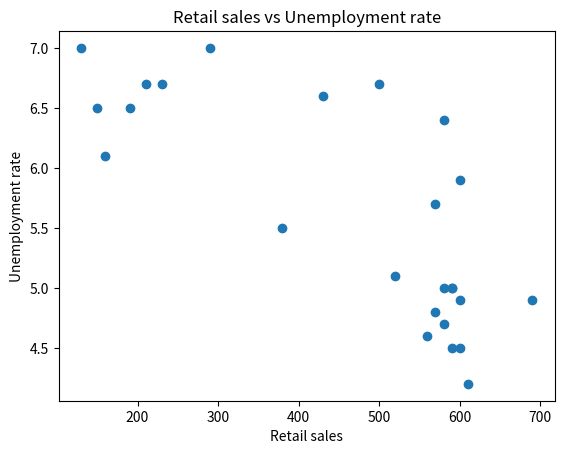
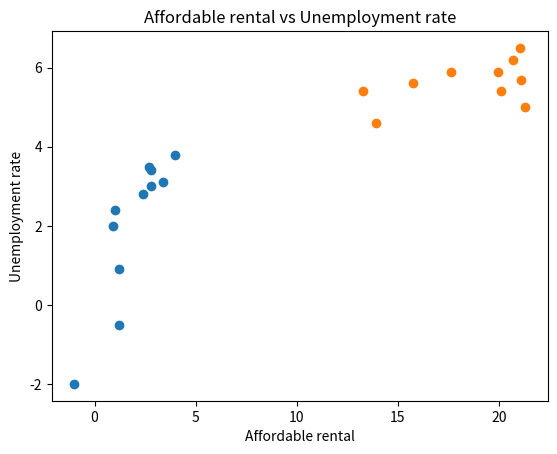

Reproduce these figures in Python, in order.
#!/usr/bin/env python
# coding: utf-8

# In[7]:


import pandas as pd
import numpy as np
import matplotlib.pyplot as plt
get_ipython().run_line_magic('matplotlib', 'inline')


# [redacted]

d = pd.DataFrame.from_dict({'X':[590,520,600,580,590,560,570,590,580,600,610,690,600,570,380,160,190,290,230,130,150,210,430,580,500],'Y':[5,5.1,4.9,5,4.5,4.6,4.8,5,4.7,4.5,4.2,4.9,5.9,5.7,5.5,6.1,6.5,7,6.7,7,6.5,6.7,6.6,6.4,6.7]})
print(d)
plt.scatter(d.loc[:,'X'],d.loc[:,'Y'])
plt.title("Retail sales vs Unemployment rate")
plt.xlabel("Retail sales")
plt.ylabel("Unemployment rate")
plt.show()
print("The Pearson correlation value r is ",d['X'].corr(d['Y']))



# [redacted]
employed_growth_rate = [2.8,1.0,1.2,0.9,2.4,2.7,4.0,2.8,3.4,1.2,-1.0]
Growth_rate_rgsp = [3.0,2.4,0.9,2.0,2.8,3.5,3.8,3.4,3.1,-0.5,-2.0]
Figure, axis = plt.subplots()
axis.set_title("Scatterplot for growth rate of RGSP and growth of Employed rate")
axis.set_xlabel("Growth of employed rate")
axis.set_ylabel("Growth rate of RGSP")
axis.scatter(employed_growth_rate, Growth_rate_rgsp)

import math
num=0
count=0
for i in employed_growth_rate:
    num+=i
    count+=i
x_mean = num/count
num=0
count=0
for i in Growth_rate_rgsp:
    num+=i
    count+=i
y_mean = num/count
x_time_y = 0
denominator_x = 0
denominator_y = 0
numerator=0
r_value=0
for i in range(len(employed_growth_rate)):
    numerator=(employed_growth_rate[i]-x_mean)*(Growth_rate_rgsp[i]-y_mean)
    denominator_x+=(employed_growth_rate[i]-x_mean)**2
    denominator_y+=(Growth_rate_rgsp[i]-y_mean)**2
    x_time_y+=numerator
r_value=x_time_y/math.sqrt(denominator_x*denominator_y)

import pandas as pd
import numpy as np
import matplotlib.pyplot as plt
get_ipython().run_line_magic('matplotlib', 'inline')



# [redacted]
d = pd.DataFrame.from_dict({'X' : [21.30,20.125,21.1,20.7,21.025,19.975,17.625,15.725,13.925,13.275],  'Y' :[5.0,5.4,5.7,6.2,6.5,5.9,5.9,5.6,4.6,5.4]})
print(d)
plt.scatter(d.loc[:,'X'],d.loc[:,'Y'])
plt.title("Affordable rental vs Unemployment rate")
plt.xlabel("Affordable rental")
plt.ylabel("Unemployment rate")
plt.show()
print("Pearson r is ",d['X'].corr(d['Y']))

# [redacted]
def my_entropy(probs):
    return -probs.dot(np.log2(probs))

d =pd.DataFrame.from_dict({'X' : [6,6,6,6,6,6,5,4,4,4], 'Y' :[1,2,2,3,3,2,2,2,1,2]})

d['X']
print("H(X)",my_entropy(d['X'].value_counts(normalize=True, sort=False)))
print("H(Y)",my_entropy(d['Y'].value_counts(normalize=True, sort=False)))

# [redacted]
def mutual_info(df):
    
    Hx = my_entropy(df.iloc[:,0].value_counts(normalize=True, sort=False))
    Hy = my_entropy(df.iloc[:,1].value_counts(normalize=True, sort=False))
      
    counts = d.groupby(["X","Y"]).size()
    probs = counts/ counts.values.sum()
    H_xy = my_entropy(probs)

    # Mutual Information
    I_xy = Hx + Hy - H_xy
    MI = I_xy
    NMI = I_xy/min(Hx,Hy) #I_xy/np.sqrt(H_x*H_y)
    
    
    return {'Hx':Hx,'Hy':Hy,'MI':MI,'NMI':NMI} 

d =pd.DataFrame.from_dict({'X' : [6,6,6,6,6,6,5,4,4,4], 'Y' :[1,2,2,3,3,2,2,2,1,2]})
mutual_info(d)



# In[ ]:




